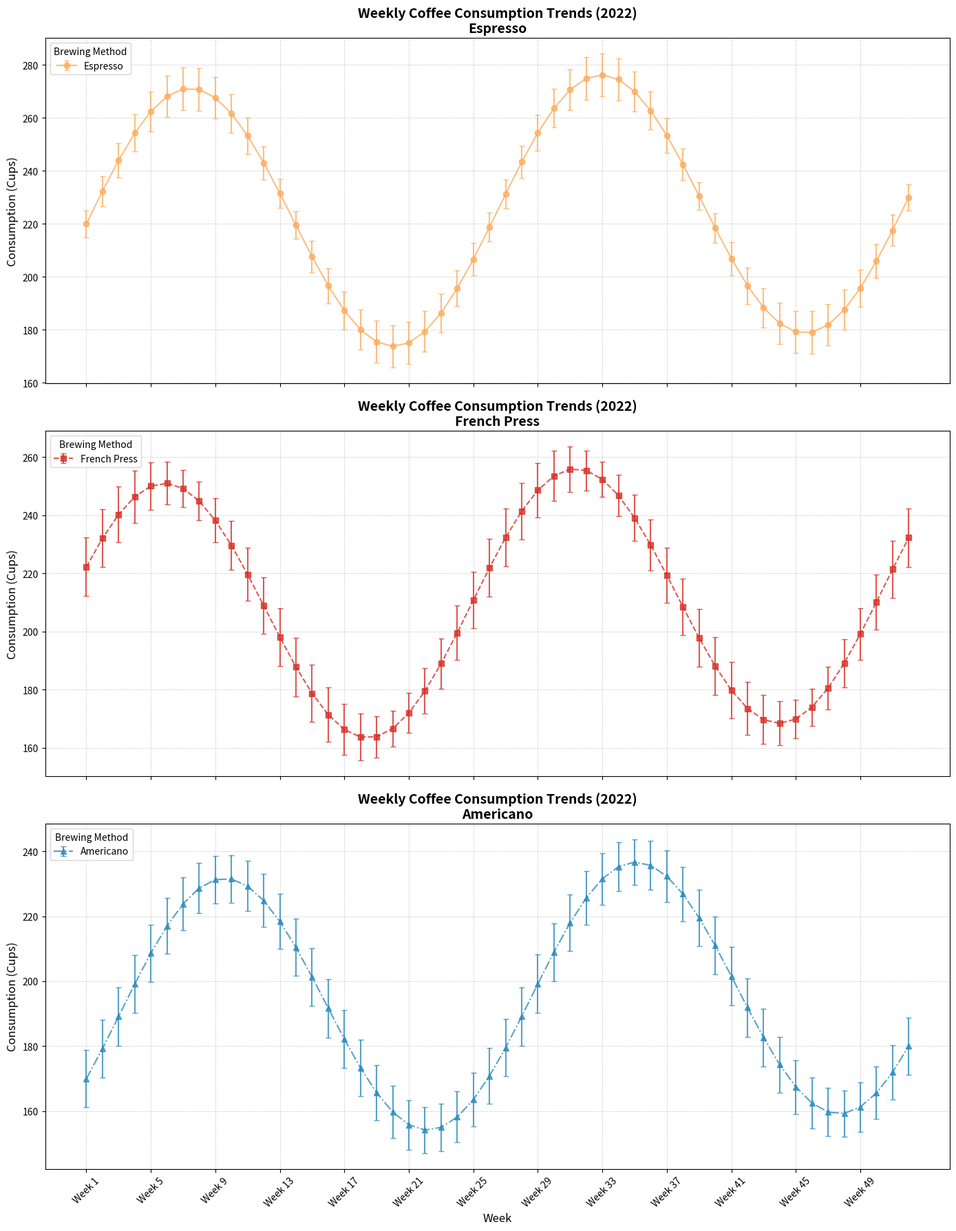

Write Python code to recreate this figure.
import matplotlib.pyplot as plt
import numpy as np

weeks = np.array(range(1, 53))

espresso_consumption = 220 + 50 * np.sin(np.linspace(0, 4 * np.pi, 52)) + np.linspace(0, 10, 52)
french_press_consumption = 200 + 45 * np.sin(np.linspace(0, 4 * np.pi, 52) + np.pi / 8) + np.linspace(5, 15, 52)
americano_consumption = 180 + 40 * np.sin(np.linspace(0, 4 * np.pi, 52) - np.pi / 6) + np.linspace(10, 20, 52)

espresso_errors = 5 + 3 * np.abs(np.sin(np.linspace(0, 4 * np.pi, 52)))
french_press_errors = 6 + 4 * np.abs(np.cos(np.linspace(0, 4 * np.pi, 52)))
americano_errors = 7 + 2 * np.abs(np.sin(np.linspace(0, 4 * np.pi, 52) + np.pi / 3))

fig, ax = plt.subplots(3, 1, figsize=(14, 18), sharex=True)

# Shuffle colors for each plot without using random
colors = ['#fdae61', '#d73027', '#2b8cbe']

ax[0].errorbar(weeks, espresso_consumption, yerr=espresso_errors, label='Espresso',
               capsize=3, marker='o', linestyle='-', color=colors[0], alpha=0.8)
ax[0].set_title("Weekly Coffee Consumption Trends (2022)\nEspresso", fontsize=14, fontweight='bold')
ax[0].set_ylabel("Consumption (Cups)", fontsize=12)
ax[0].grid(True, linestyle='--', linewidth=0.5, alpha=0.7)

ax[1].errorbar(weeks, french_press_consumption, yerr=french_press_errors, label='French Press',
              capsize=3, marker='s', linestyle='--', color=colors[1], alpha=0.8)
ax[1].set_title("Weekly Coffee Consumption Trends (2022)\nFrench Press", fontsize=14, fontweight='bold')
ax[1].set_ylabel("Consumption (Cups)", fontsize=12)
ax[1].grid(True, linestyle='--', linewidth=0.5, alpha=0.7)

ax[2].errorbar(weeks, americano_consumption, yerr=americano_errors, label='Americano',
              capsize=3, marker='^', linestyle='-.', color=colors[2], alpha=0.8)
ax[2].set_title("Weekly Coffee Consumption Trends (2022)\nAmericano", fontsize=14, fontweight='bold')
ax[2].set_ylabel("Consumption (Cups)", fontsize=12)
ax[2].set_xlabel("Week", fontsize=12)
ax[2].grid(True, linestyle='--', linewidth=0.5, alpha=0.7)

for a in ax:
    a.legend(title="Brewing Method", loc='upper left')
    a.set_xticks(weeks[::4])
    a.set_xticklabels(['Week {}'.format(i) for i in weeks[::4]], rotation=45)

plt.tight_layout()
plt.show()
